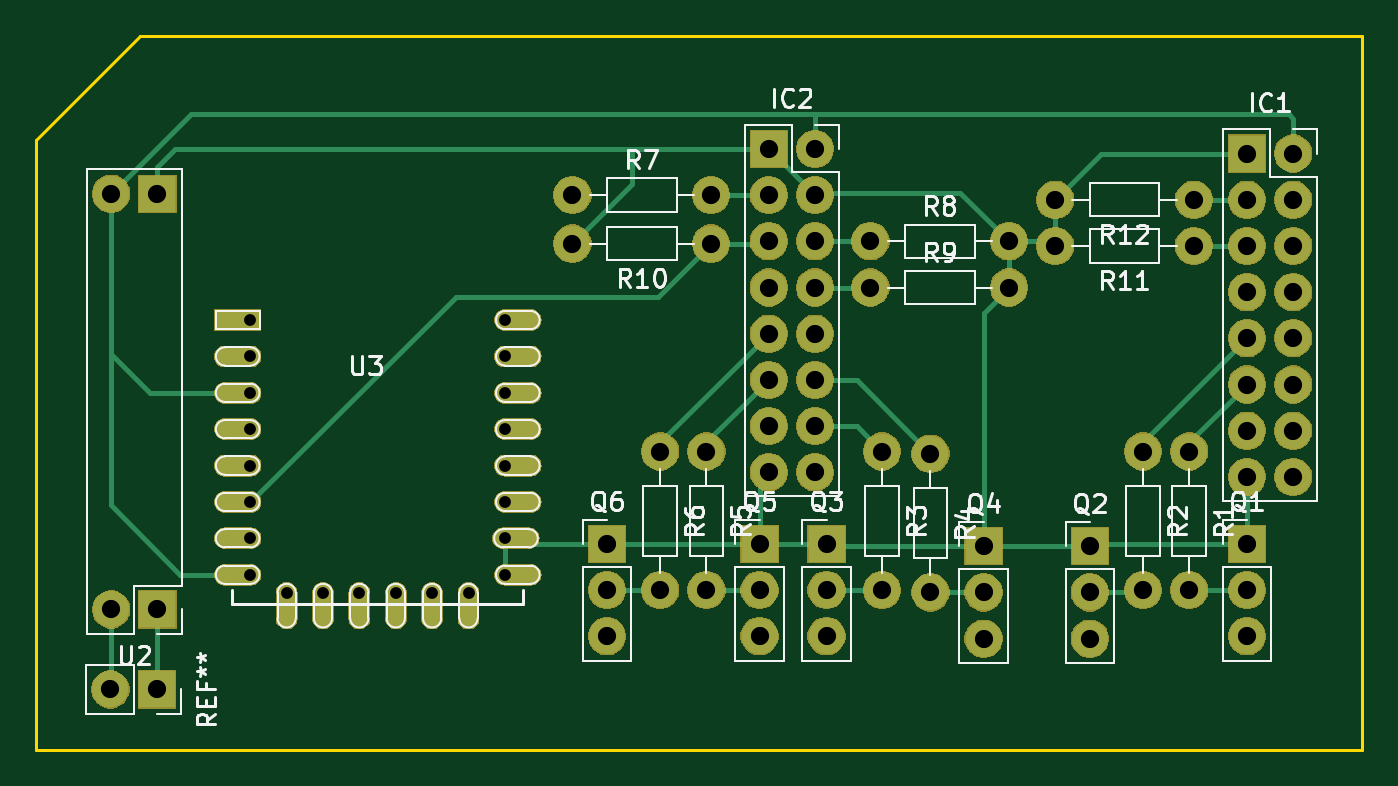
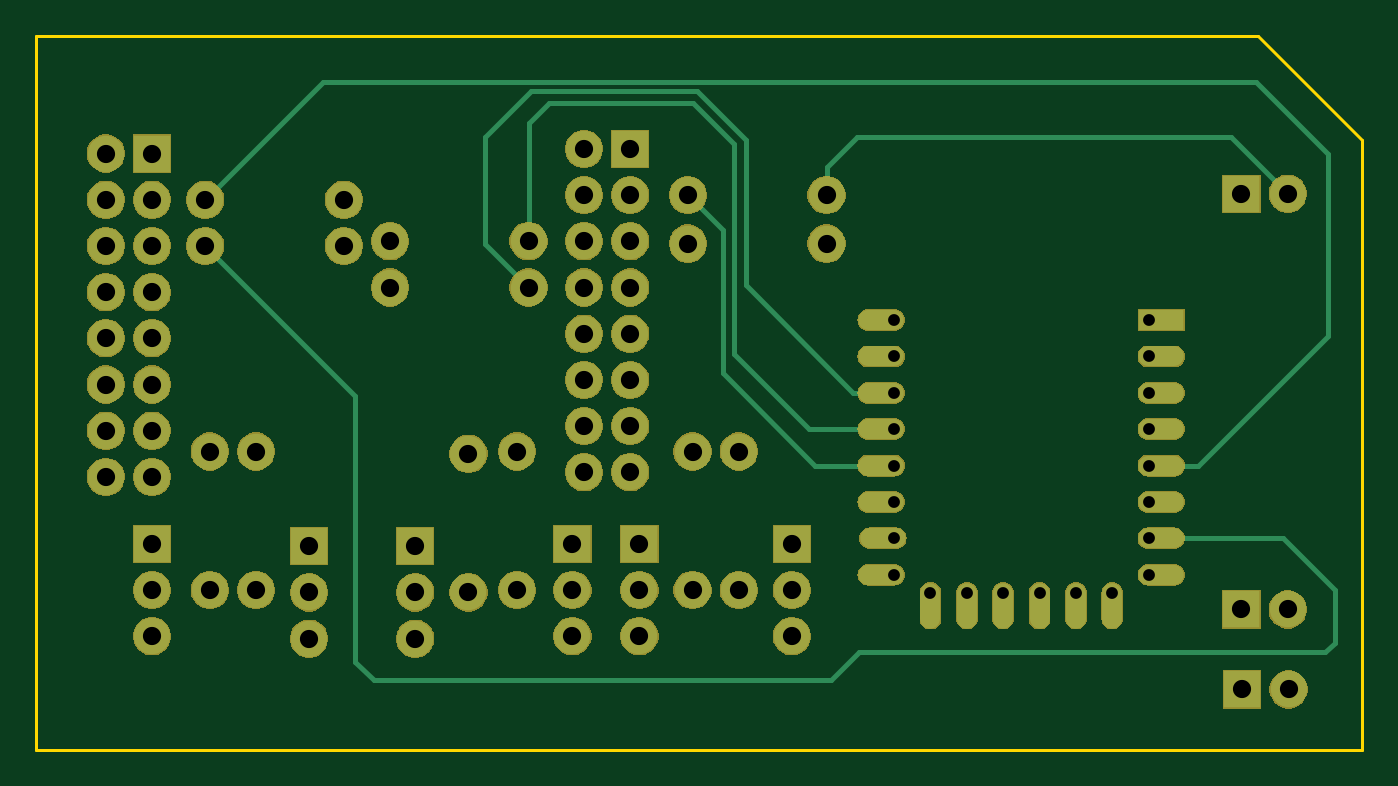
Circuit board: 9 layer files. Board 72.9 x 39.2 mm.
- bottom_copper: Rolety jadalnia x3-B_Cu.gbr (5482 bytes)
- bottom_mask: Rolety jadalnia x3-B_Mask.gbr (93127 bytes)
- bottom_silk: Rolety jadalnia x3-B_SilkS.gbr (506 bytes)
- outline: Rolety jadalnia x3-Edge_Cuts.gbr (785 bytes)
- top_copper: Rolety jadalnia x3-F_Cu.gbr (7311 bytes)
- top_mask: Rolety jadalnia x3-F_Mask.gbr (93127 bytes)
- top_silk: Rolety jadalnia x3-F_SilkS.gbr (29387 bytes)
- drill: Rolety jadalnia x3-NPTH.drl (269 bytes)
- drill: Rolety jadalnia x3-PTH.drl (1642 bytes)

=== bottom_copper: Rolety jadalnia x3-B_Cu.gbr ===
G04 #@! TF.GenerationSoftware,KiCad,Pcbnew,(5.1.6)-1*
G04 #@! TF.CreationDate,2020-12-09T17:58:41+01:00*
G04 #@! TF.ProjectId,Rolety jadalnia x3,526f6c65-7479-4206-9a61-64616c6e6961,rev?*
G04 #@! TF.SameCoordinates,Original*
G04 #@! TF.FileFunction,Copper,L2,Bot*
G04 #@! TF.FilePolarity,Positive*
%FSLAX46Y46*%
G04 Gerber Fmt 4.6, Leading zero omitted, Abs format (unit mm)*
G04 Created by KiCad (PCBNEW (5.1.6)-1) date 2020-12-09 17:58:41*
%MOMM*%
%LPD*%
G01*
G04 APERTURE LIST*
G04 #@! TA.AperFunction,ComponentPad*
%ADD10O,2.000000X2.000000*%
G04 #@! TD*
G04 #@! TA.AperFunction,ComponentPad*
%ADD11R,2.000000X2.000000*%
G04 #@! TD*
G04 #@! TA.AperFunction,ComponentPad*
%ADD12C,2.000000*%
G04 #@! TD*
G04 #@! TA.AperFunction,ComponentPad*
%ADD13O,1.100000X2.500000*%
G04 #@! TD*
G04 #@! TA.AperFunction,ComponentPad*
%ADD14O,2.500000X1.100000*%
G04 #@! TD*
G04 #@! TA.AperFunction,ComponentPad*
%ADD15R,2.500000X1.100000*%
G04 #@! TD*
G04 #@! TA.AperFunction,Conductor*
%ADD16C,0.250000*%
G04 #@! TD*
G04 APERTURE END LIST*
D10*
X36576000Y-53340000D03*
D11*
X39116000Y-53340000D03*
X39163001Y-26082001D03*
D12*
X36623001Y-26082001D03*
X36623001Y-48942001D03*
D11*
X39163001Y-48942001D03*
X99060000Y-23876000D03*
D12*
X101600000Y-23876000D03*
X101600000Y-26416000D03*
X99060000Y-26416000D03*
X101600000Y-28956000D03*
X99060000Y-28956000D03*
X101600000Y-31496000D03*
X99060000Y-31496000D03*
X101600000Y-34036000D03*
X99060000Y-34036000D03*
X101600000Y-36576000D03*
X99060000Y-36576000D03*
X101600000Y-39116000D03*
X99060000Y-39116000D03*
X101600000Y-41656000D03*
X99060000Y-41656000D03*
D11*
X72771000Y-23622000D03*
D12*
X75311000Y-23622000D03*
X75311000Y-26162000D03*
X72771000Y-26162000D03*
X75311000Y-28702000D03*
X72771000Y-28702000D03*
X75311000Y-31242000D03*
X72771000Y-31242000D03*
X75311000Y-33782000D03*
X72771000Y-33782000D03*
X75311000Y-36322000D03*
X72771000Y-36322000D03*
X75311000Y-38862000D03*
X72771000Y-38862000D03*
X75311000Y-41402000D03*
X72771000Y-41402000D03*
D10*
X99060000Y-50419000D03*
X99060000Y-47879000D03*
D11*
X99060000Y-45339000D03*
D10*
X90424000Y-50546000D03*
X90424000Y-48006000D03*
D11*
X90424000Y-45466000D03*
D10*
X75946000Y-50419000D03*
X75946000Y-47879000D03*
D11*
X75946000Y-45339000D03*
D10*
X84582000Y-50546000D03*
X84582000Y-48006000D03*
D11*
X84582000Y-45466000D03*
D10*
X72263000Y-50419000D03*
X72263000Y-47879000D03*
D11*
X72263000Y-45339000D03*
D10*
X63881000Y-50419000D03*
X63881000Y-47879000D03*
D11*
X63881000Y-45339000D03*
D13*
X56263001Y-48732001D03*
X54263001Y-48732001D03*
X52263001Y-48732001D03*
X50263001Y-48732001D03*
X48263001Y-48732001D03*
X46263001Y-48732001D03*
D14*
X58973001Y-33032001D03*
X58973001Y-35032001D03*
X58973001Y-37032001D03*
X58973001Y-39032001D03*
X58973001Y-41032001D03*
X58973001Y-43032001D03*
X58873001Y-45032001D03*
X58973001Y-47032001D03*
X43573001Y-47032001D03*
X43573001Y-45032001D03*
X43573001Y-43032001D03*
X43573001Y-41032001D03*
X43573001Y-39032001D03*
X43573001Y-37032001D03*
X43573001Y-35032001D03*
D15*
X43573001Y-33032001D03*
D12*
X95885000Y-40259000D03*
X95885000Y-47879000D03*
X93345000Y-47879000D03*
X93345000Y-40259000D03*
X78994000Y-40259000D03*
X78994000Y-47879000D03*
X81661000Y-48006000D03*
X81661000Y-40386000D03*
X69342000Y-40259000D03*
X69342000Y-47879000D03*
X66802000Y-47879000D03*
X66802000Y-40259000D03*
X61976000Y-26162000D03*
X69596000Y-26162000D03*
X85979000Y-28702000D03*
X78359000Y-28702000D03*
X78359000Y-31242000D03*
X85979000Y-31242000D03*
X61976000Y-28829000D03*
X69596000Y-28829000D03*
X96139000Y-28956000D03*
X88519000Y-28956000D03*
X88519000Y-26416000D03*
X96139000Y-26416000D03*
D16*
X61722000Y-52832000D02*
X86868000Y-52832000D01*
X60198000Y-51308000D02*
X61722000Y-52832000D01*
X87884000Y-37211000D02*
X96139000Y-28956000D01*
X34544000Y-51308000D02*
X60198000Y-51308000D01*
X34036000Y-50800000D02*
X34544000Y-51308000D01*
X34036000Y-47879000D02*
X34036000Y-50800000D01*
X86868000Y-52832000D02*
X87884000Y-51816000D01*
X36882999Y-45032001D02*
X34036000Y-47879000D01*
X87884000Y-51816000D02*
X87884000Y-37211000D01*
X44273001Y-45032001D02*
X36882999Y-45032001D01*
X41540001Y-41032001D02*
X44273001Y-41032001D01*
X34417000Y-33909000D02*
X41540001Y-41032001D01*
X34417000Y-23876000D02*
X34417000Y-33909000D01*
X38354000Y-19939000D02*
X34417000Y-23876000D01*
X89662000Y-19939000D02*
X38354000Y-19939000D01*
X96139000Y-26416000D02*
X89662000Y-19939000D01*
X61976000Y-26162000D02*
X61976000Y-24638000D01*
X61976000Y-24638000D02*
X60325000Y-22987000D01*
X39718002Y-22987000D02*
X36623001Y-26082001D01*
X60325000Y-22987000D02*
X39718002Y-22987000D01*
X69596000Y-26162000D02*
X67691000Y-28067000D01*
X67691000Y-28067000D02*
X67691000Y-35941000D01*
X62599999Y-41032001D02*
X58273001Y-41032001D01*
X67691000Y-35941000D02*
X62599999Y-41032001D01*
X58273001Y-39032001D02*
X62948999Y-39032001D01*
X62948999Y-39032001D02*
X67056000Y-34925000D01*
X67056000Y-34925000D02*
X67056000Y-23368000D01*
X67056000Y-23368000D02*
X69342000Y-21082000D01*
X69342000Y-21082000D02*
X77216000Y-21082000D01*
X78359000Y-22225000D02*
X78359000Y-28702000D01*
X77216000Y-21082000D02*
X78359000Y-22225000D01*
X58273001Y-37032001D02*
X60503999Y-37032001D01*
X60503999Y-37032001D02*
X66421000Y-31115000D01*
X66421000Y-31115000D02*
X66421000Y-23114000D01*
X66421000Y-23114000D02*
X69088000Y-20447000D01*
X69088000Y-20447000D02*
X78232000Y-20447000D01*
X78232000Y-20447000D02*
X80772000Y-22987000D01*
X80772000Y-28829000D02*
X78359000Y-31242000D01*
X80772000Y-22987000D02*
X80772000Y-28829000D01*
M02*

=== bottom_mask: Rolety jadalnia x3-B_Mask.gbr (93127 bytes, source omitted) ===
=== bottom_silk: Rolety jadalnia x3-B_SilkS.gbr ===
G04 #@! TF.GenerationSoftware,KiCad,Pcbnew,(5.1.6)-1*
G04 #@! TF.CreationDate,2020-12-09T17:58:41+01:00*
G04 #@! TF.ProjectId,Rolety jadalnia x3,526f6c65-7479-4206-9a61-64616c6e6961,rev?*
G04 #@! TF.SameCoordinates,Original*
G04 #@! TF.FileFunction,Legend,Bot*
G04 #@! TF.FilePolarity,Positive*
%FSLAX46Y46*%
G04 Gerber Fmt 4.6, Leading zero omitted, Abs format (unit mm)*
G04 Created by KiCad (PCBNEW (5.1.6)-1) date 2020-12-09 17:58:41*
%MOMM*%
%LPD*%
G01*
G04 APERTURE LIST*
G04 APERTURE END LIST*
M02*

=== outline: Rolety jadalnia x3-Edge_Cuts.gbr ===
G04 #@! TF.GenerationSoftware,KiCad,Pcbnew,(5.1.6)-1*
G04 #@! TF.CreationDate,2020-12-09T17:58:41+01:00*
G04 #@! TF.ProjectId,Rolety jadalnia x3,526f6c65-7479-4206-9a61-64616c6e6961,rev?*
G04 #@! TF.SameCoordinates,Original*
G04 #@! TF.FileFunction,Profile,NP*
%FSLAX46Y46*%
G04 Gerber Fmt 4.6, Leading zero omitted, Abs format (unit mm)*
G04 Created by KiCad (PCBNEW (5.1.6)-1) date 2020-12-09 17:58:41*
%MOMM*%
%LPD*%
G01*
G04 APERTURE LIST*
G04 #@! TA.AperFunction,Profile*
%ADD10C,0.150000*%
G04 #@! TD*
G04 APERTURE END LIST*
D10*
X105410000Y-17399000D02*
X105410000Y-56642000D01*
X38227000Y-17399000D02*
X105410000Y-17399000D01*
X32512000Y-23114000D02*
X38227000Y-17399000D01*
X32512000Y-56642000D02*
X32512000Y-23114000D01*
X105410000Y-56642000D02*
X32512000Y-56642000D01*
M02*

=== top_copper: Rolety jadalnia x3-F_Cu.gbr (7311 bytes, source omitted) ===
=== top_mask: Rolety jadalnia x3-F_Mask.gbr (93127 bytes, source omitted) ===
=== top_silk: Rolety jadalnia x3-F_SilkS.gbr (29387 bytes, source omitted) ===
=== drill: Rolety jadalnia x3-NPTH.drl ===
M48
; DRILL file {KiCad (5.1.6)-1} date 12/09/20 17:58:47
; FORMAT={-:-/ absolute / inch / decimal}
; #@! TF.CreationDate,2020-12-09T17:58:47+01:00
; #@! TF.GenerationSoftware,Kicad,Pcbnew,(5.1.6)-1
; #@! TF.FileFunction,NonPlated,1,2,NPTH
FMAT,2
INCH
%
G90
G05
T0
M30

=== drill: Rolety jadalnia x3-PTH.drl ===
M48
; DRILL file {KiCad (5.1.6)-1} date 12/09/20 17:58:47
; FORMAT={-:-/ absolute / inch / decimal}
; #@! TF.CreationDate,2020-12-09T17:58:47+01:00
; #@! TF.GenerationSoftware,Kicad,Pcbnew,(5.1.6)-1
; #@! TF.FileFunction,Plated,1,2,PTH
FMAT,2
INCH
T1C0.0256
T2C0.0394
%
G90
G05
T1
X1.743Y-1.3005
X1.743Y-1.3792
X1.743Y-1.458
X1.743Y-1.5367
X1.743Y-1.6154
X1.743Y-1.6942
X1.743Y-1.7729
X1.743Y-1.8517
X1.8214Y-1.891
X1.9001Y-1.891
X1.9789Y-1.891
X2.0576Y-1.891
X2.1363Y-1.891
X2.2151Y-1.891
X2.2942Y-1.3005
X2.2942Y-1.3792
X2.2942Y-1.458
X2.2942Y-1.5367
X2.2942Y-1.6154
X2.2942Y-1.6942
X2.2942Y-1.7729
X2.2942Y-1.8517
T2
X2.44Y-1.135
X2.74Y-1.135
X3.9Y-1.785
X3.9Y-1.885
X3.9Y-1.985
X3.9Y-0.94
X3.9Y-1.04
X3.9Y-1.14
X3.9Y-1.24
X3.9Y-1.34
X3.9Y-1.44
X3.9Y-1.54
X3.9Y-1.64
X4.0Y-0.94
X4.0Y-1.04
X4.0Y-1.14
X4.0Y-1.24
X4.0Y-1.34
X4.0Y-1.44
X4.0Y-1.54
X4.0Y-1.64
X2.845Y-1.785
X2.845Y-1.885
X2.845Y-1.985
X3.085Y-1.23
X3.385Y-1.23
X2.865Y-0.93
X2.865Y-1.03
X2.865Y-1.13
X2.865Y-1.23
X2.865Y-1.33
X2.865Y-1.43
X2.865Y-1.53
X2.865Y-1.63
X2.965Y-0.93
X2.965Y-1.03
X2.965Y-1.13
X2.965Y-1.23
X2.965Y-1.33
X2.965Y-1.43
X2.965Y-1.53
X2.965Y-1.63
X3.56Y-1.79
X3.56Y-1.89
X3.56Y-1.99
X3.775Y-1.585
X3.775Y-1.885
X3.11Y-1.585
X3.11Y-1.885
X1.4419Y-1.0269
X1.4419Y-1.9269
X1.5419Y-1.0269
X1.5419Y-1.9269
X2.515Y-1.785
X2.515Y-1.885
X2.515Y-1.985
X2.63Y-1.585
X2.63Y-1.885
X2.44Y-1.03
X2.74Y-1.03
X1.44Y-2.1
X1.54Y-2.1
X3.085Y-1.13
X3.385Y-1.13
X3.675Y-1.585
X3.675Y-1.885
X3.215Y-1.59
X3.215Y-1.89
X3.485Y-1.14
X3.785Y-1.14
X3.33Y-1.79
X3.33Y-1.89
X3.33Y-1.99
X2.99Y-1.785
X2.99Y-1.885
X2.99Y-1.985
X2.73Y-1.585
X2.73Y-1.885
X3.485Y-1.04
X3.785Y-1.04
T0
M30

